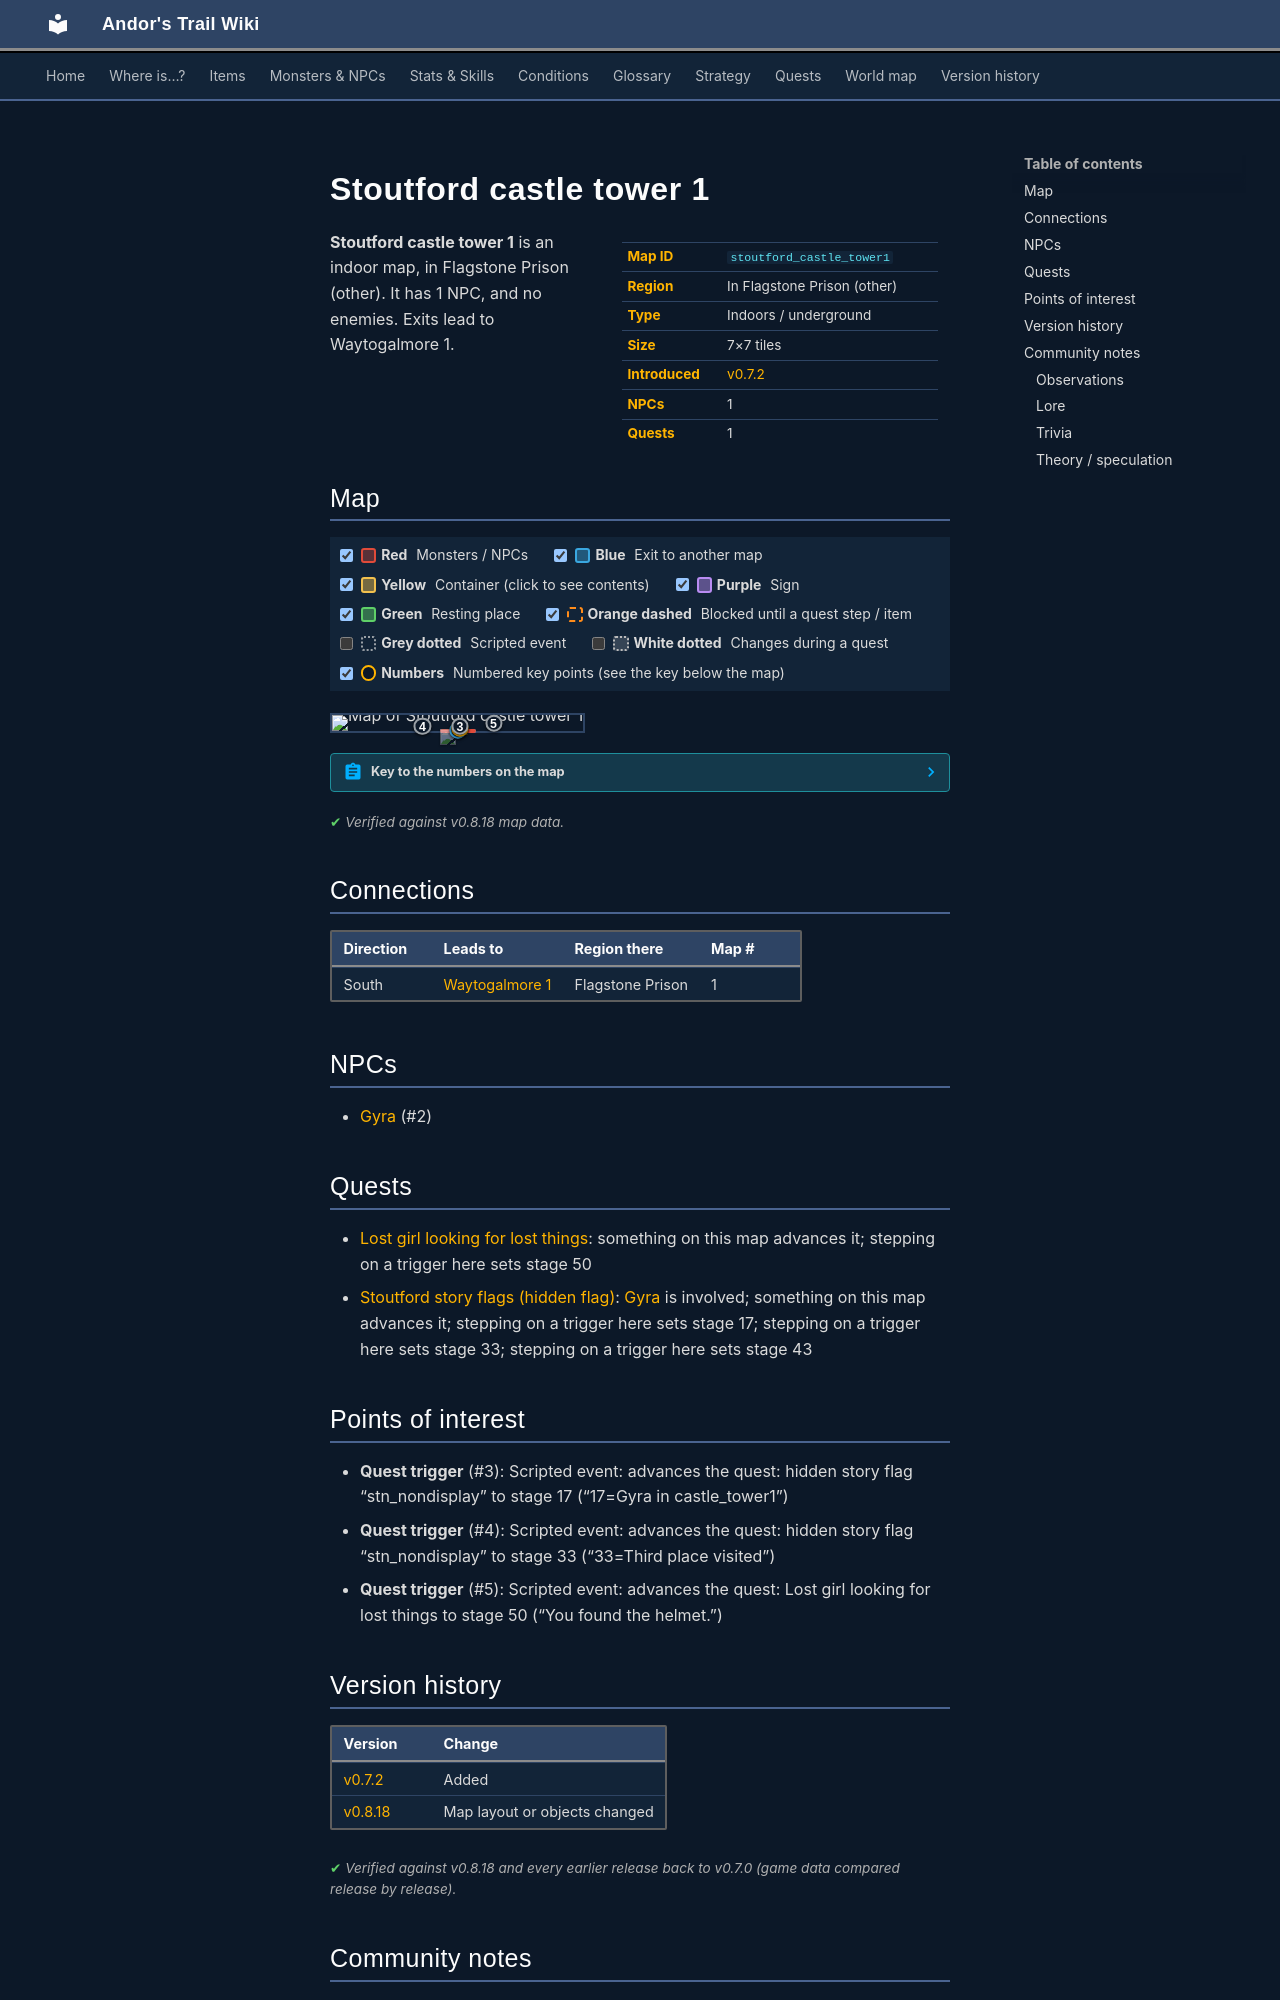

repository: asdfghjkl628/Andor-s-Trail-Wikiiii · page: maps/stoutford_castle_tower1/index.html · generator: mkdocs

---
description: "Stoutford castle tower 1 is an indoor location in Andor's Trail, in Flagstone Prison (other). NPCs: Gyra. Exits to Waytogalmore 1."
---

# Stoutford castle tower 1

<div class="infobox" markdown>

| | |
|---|---|
| **Map ID** | `stoutford_castle_tower1` |
| **Region** | In Flagstone Prison (other) |
| **Type** | Indoors / underground |
| **Size** | 7×7 tiles |
| **Introduced** | [v0.7.2](../versions/0.7.2.md) |
| **NPCs** | 1 |
| **Quests** | 1 |

</div>

**Stoutford castle tower 1** is an indoor map, in Flagstone Prison (other). It has 1 NPC, and no enemies. Exits lead to Waytogalmore 1.

## Map

<div class="map-legend" markdown="0"><label class="lg"><input type="checkbox" data-t="spawn" checked><span class="sw sw-spawn"></span><b>Red</b>&nbsp;Monsters / NPCs</label><label class="lg"><input type="checkbox" data-t="mapchange" checked><span class="sw sw-mapchange"></span><b>Blue</b>&nbsp;Exit to another map</label><label class="lg"><input type="checkbox" data-t="container" checked><span class="sw sw-container"></span><b>Yellow</b>&nbsp;Container (click to see contents)</label><label class="lg"><input type="checkbox" data-t="sign" checked><span class="sw sw-sign"></span><b>Purple</b>&nbsp;Sign</label><label class="lg"><input type="checkbox" data-t="rest" checked><span class="sw sw-rest"></span><b>Green</b>&nbsp;Resting place</label><label class="lg"><input type="checkbox" data-t="key" checked><span class="sw sw-key"></span><b>Orange dashed</b>&nbsp;Blocked until a quest step / item</label><label class="lg"><input type="checkbox" data-t="script"><span class="sw sw-script"></span><b>Grey dotted</b>&nbsp;Scripted event</label><label class="lg"><input type="checkbox" data-t="replace"><span class="sw sw-replace"></span><b>White dotted</b>&nbsp;Changes during a quest</label><label class="lg"><input type="checkbox" data-t="pin" checked><span class="sw sw-pin"></span><b>Numbers</b>&nbsp;Numbered key points (see the key below the map)</label></div>

<div class="map-wrap hide-script hide-replace" markdown="0"><img src="../../assets/maps/stoutford_castle_tower1.webp" alt="Map of Stoutford castle tower 1" width="224" height="224" loading="lazy"><a id="place-exit" class="mo mo-mapchange" href="../waytogalmore1/#place-entrance7" title="Exit to Waytogalmore 1" style="left:42.857%;top:85.714%;width:14.286%;height:14.286%"></a><a class="mo mo-script" href="../../quests/stn_nondisplay/#stage-17" title="Scripted event: advances the quest: hidden story flag “stn_nondisplay” to stage 17 (“17=Gyra in castle_tower1”)" style="left:28.571%;top:71.429%;width:42.857%;height:14.286%"></a><a class="mo mo-script" href="../../quests/stn_nondisplay/#stage-33" title="Scripted event: advances the quest: hidden story flag “stn_nondisplay” to stage 33 (“33=Third place visited”)" style="left:14.286%;top:57.143%;width:57.143%;height:14.286%"></a><a class="mo mo-script" href="../../quests/stn_quest_gyra/#stage-50" title="Scripted event: advances the quest: Lost girl looking for lost things to stage 50 (“You found the helmet.”)" style="left:57.143%;top:42.857%;width:14.286%;height:14.286%"></a><span class="mo mo-spawn" title="Spawns: Gyra (only appears later, during a quest)" style="left:42.857%;top:85.714%;width:14.286%;height:14.286%"></span><a class="mob mob-later" href="../../monsters/stn_gyra/#v-stn_gyra1" title="Gyra (appears later in a quest)" style="left:42.857%;top:85.714%;width:14.286%;height:14.286%"><img src="../../assets/icons/monsters/monsters_ld1_158.png" alt="Gyra"></a><a class="pin pin-exit" href="#key-1" style="left:50.000%;top:92.857%" title="Exit (south): to [Waytogalmore 1](waytogalmore1.md)">1</a><a id="pin-npc-stn_gyra1" class="pin pin-npc" href="#key-2" style="left:50.940%;top:82.144%" title="[Gyra](../../monsters/stn_gyra.md#v-stn_gyra1): NPC">2</a><a class="pin pin-script" href="#key-3" style="left:50.940%;top:67.858%" title="Quest trigger: Scripted event: advances the quest: hidden story flag “stn_nondisplay” to stage 17 (“17=Gyra in castle_tower1”)">3</a><a class="pin pin-script" href="#key-4" style="left:35.977%;top:70.588%" title="Quest trigger: Scripted event: advances the quest: hidden story flag “stn_nondisplay” to stage 33 (“33=Third place visited”)">4</a><a class="pin pin-script" href="#key-5" style="left:64.286%;top:50.000%" title="Quest trigger: Scripted event: advances the quest: Lost girl looking for lost things to stage 50 (“You found the helmet.”)">5</a></div>

??? abstract "Key to the numbers on the map"

    | # | What | Details |
    |---|---|---|
    | <span id="key-1"></span>1 | Exit (south) | to [Waytogalmore 1](waytogalmore1.md) |
    | <span id="key-2"></span>2 | [Gyra](../monsters/stn_gyra.md#v-stn_gyra1) | NPC |
    | <span id="key-3"></span>3 | Quest trigger | Scripted event: advances the quest: hidden story flag “stn_nondisplay” to stage 17 (“17=Gyra in castle_tower1”) |
    | <span id="key-4"></span>4 | Quest trigger | Scripted event: advances the quest: hidden story flag “stn_nondisplay” to stage 33 (“33=Third place visited”) |
    | <span id="key-5"></span>5 | Quest trigger | Scripted event: advances the quest: Lost girl looking for lost things to stage 50 (“You found the helmet.”) |


<p class="verified">Verified against v0.8.18 map data.</p>

## Connections

| Direction | Leads to | Region there | Map # |
|---|---|---|---|
| South | [Waytogalmore 1](waytogalmore1.md) | Flagstone Prison | 1 |

## NPCs

- [Gyra](../monsters/stn_gyra.md#v-stn_gyra1) (#2)

## Quests

- [Lost girl looking for lost things](../quests/stn_quest_gyra.md): something on this map advances it; stepping on a trigger here sets stage 50
- [Stoutford story flags (hidden flag)](../quests/stn_nondisplay.md): [Gyra](../monsters/stn_gyra.md#v-stn_gyra1) is involved; something on this map advances it; stepping on a trigger here sets stage 17; stepping on a trigger here sets stage 33; stepping on a trigger here sets stage 43

## Points of interest

- **Quest trigger** (#3): Scripted event: advances the quest: hidden story flag “stn_nondisplay” to stage 17 (“17=Gyra in castle_tower1”)
- **Quest trigger** (#4): Scripted event: advances the quest: hidden story flag “stn_nondisplay” to stage 33 (“33=Third place visited”)
- **Quest trigger** (#5): Scripted event: advances the quest: Lost girl looking for lost things to stage 50 (“You found the helmet.”)


## Version history

| Version | Change |
|---|---|
| [v0.7.2](../versions/0.7.2.md) | Added |
| [v0.8.18](../versions/0.8.18.md) | Map layout or objects changed |

<p class="verified">Verified against v0.8.18 and every earlier release back to v0.7.0 (game data compared release by release).</p>


## Community notes

<small>Written by players, not generated from game data. **Observations**: what players notice in-game · **Lore**: the in-world story · **Trivia**: real-world facts, references, development history · **Theory / speculation**: unconfirmed ideas; may just be unfinished content</small>

### Observations

*No notes yet. Contributions are welcome: [add a note](https://github.com/asdfghjkl628/Andor-s-Trail-Wikiiii/new/main/notes/maps?filename=stoutford_castle_tower1.md&value=%23%23%20Observations%0A%0A%3C%21--%20what%20players%20notice%20in-game%20--%3E%0A%0A%23%23%20Lore%0A%0A%3C%21--%20the%20in-world%20story%20--%3E%0A%0A%23%23%20Trivia%0A%0A%3C%21--%20real-world%20facts%2C%20references%2C%20development%20history%20--%3E%0A%0A%23%23%20Theory%20/%20speculation%0A%0A%3C%21--%20unconfirmed%20ideas%3B%20may%20just%20be%20unfinished%20content%20--%3E%0A).*
